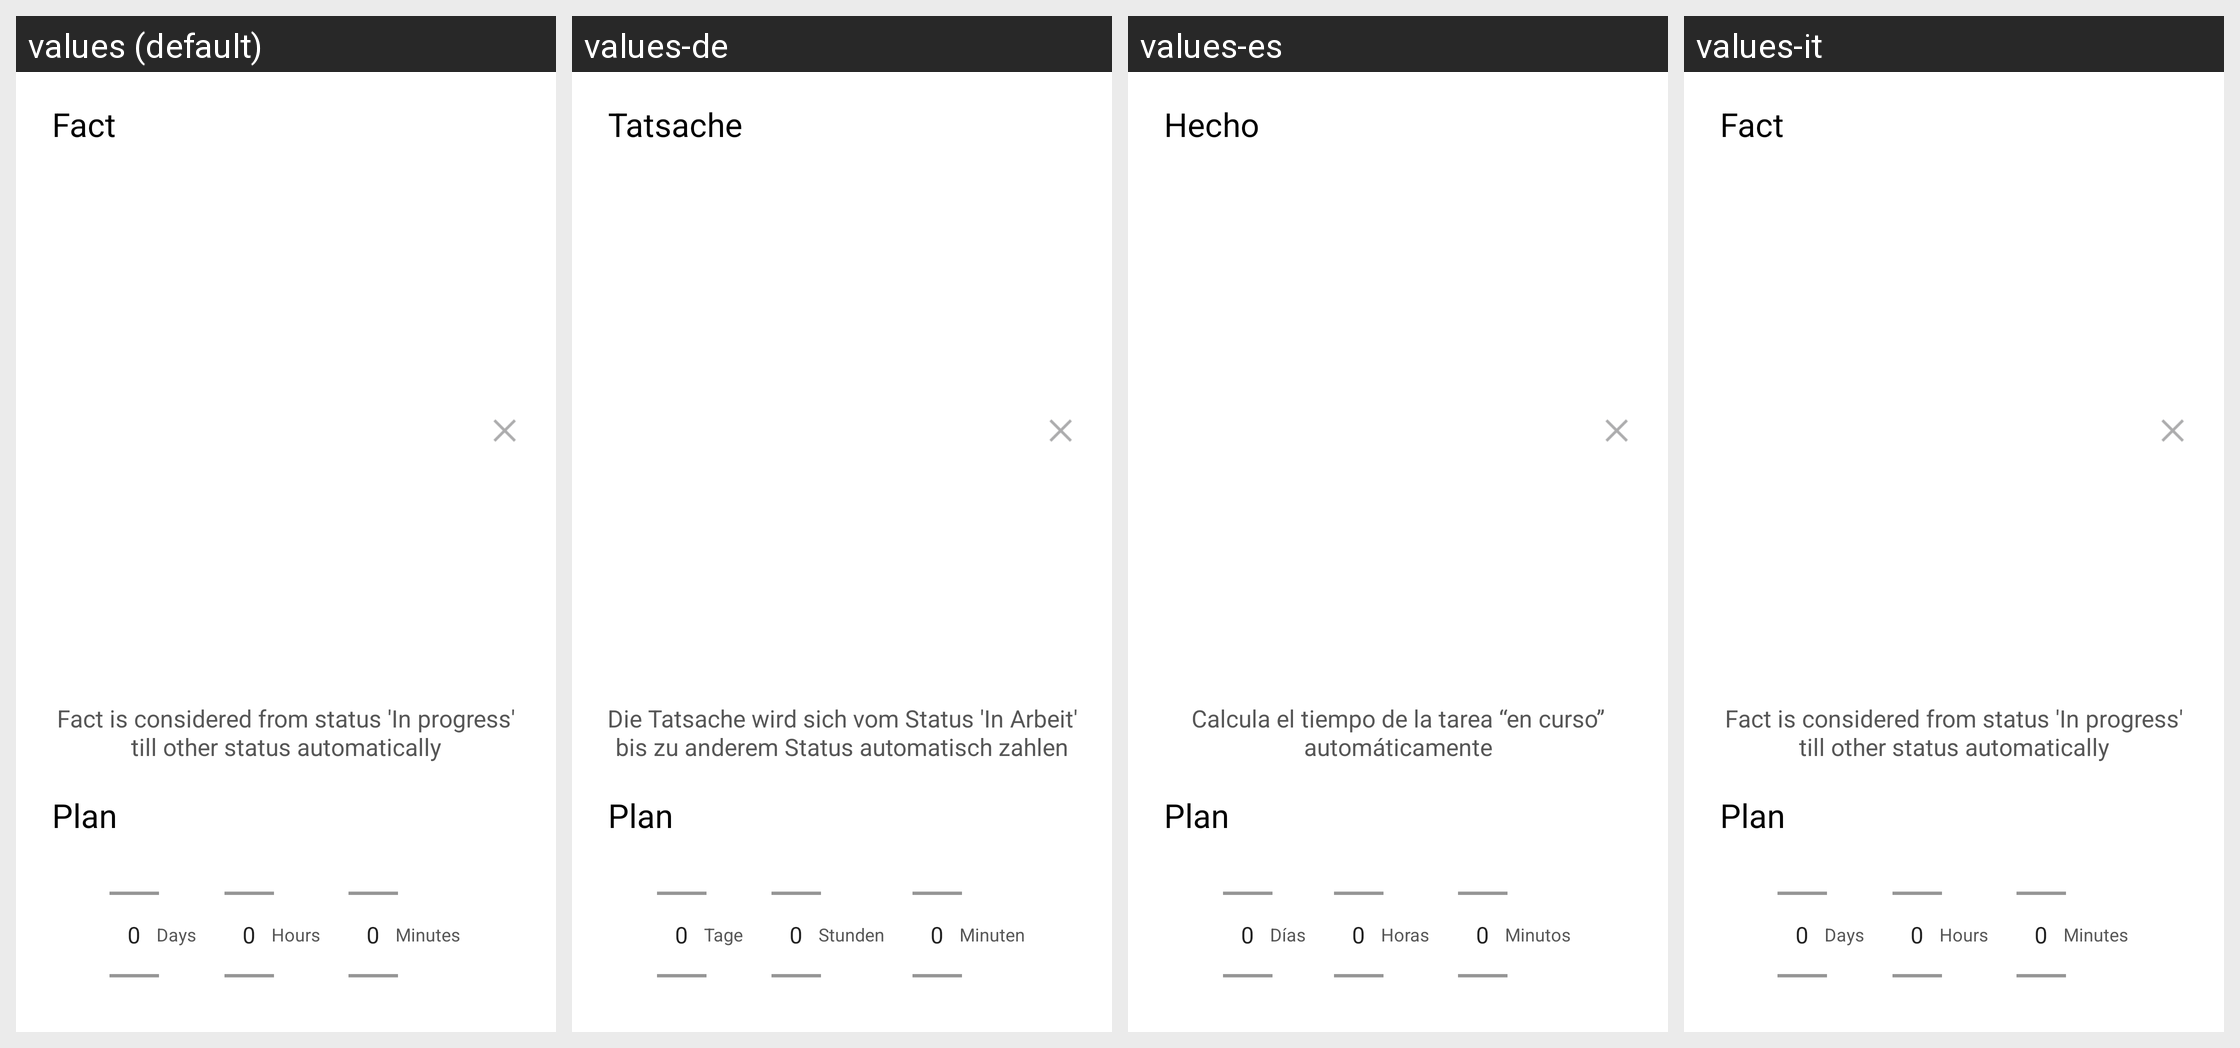

Translations of the strings shown on this Android screen, per locale in the grid:
Android screen res/layout/set_chrono_dialog.xml rendered under 4 locales, left to right: values (default), values-de, values-es, values-it. Device: Nexus 5 (rendered at 1080×1920; each locale shown at half size, 540×960, under a caption strip naming it); theme leadertask.AppTheme.Light.
Other locales in the repository, not shown: values-be, values-cs, values-el, values-fa, values-fr, values-hu, values-kk, values-nl, values-pl, values-pt, values-ro, values-ru, values-sk, values-tr, values-uk.
Strings drawn on this screen, with the default value and each locale's value (text and hints the layout hard-codes, and strings that could not be matched under every locale, appear in the picture but are not listed):

fact
  values: Fact
  values-de: Tatsache
  values-es: Hecho
  values-it: Fact  [not translated; the default value is used]

chronometry_comment
  values: Fact is considered from status 'In progress' till other status automatically
  values-de: Die Tatsache wird sich vom Status 'In Arbeit' bis zu anderem Status automatisch zahlen
  values-es: Calcula el tiempo de la tarea “en curso” automáticamente
  values-it: Fact is considered from status 'In progress' till other status automatically  [not translated; the default value is used]

paln
  values: Plan
  values-de: Plan
  values-es: Plan
  values-it: Plan  [not translated; the default value is used]

chronometry3
  values: Days
  values-de: Tage
  values-es: Días
  values-it: Days  [not translated; the default value is used]

chronometry2
  values: Hours
  values-de: Stunden
  values-es: Horas
  values-it: Hours  [not translated; the default value is used]

chronometry1
  values: Minutes
  values-de: Minuten
  values-es: Minutos
  values-it: Minutes  [not translated; the default value is used]
